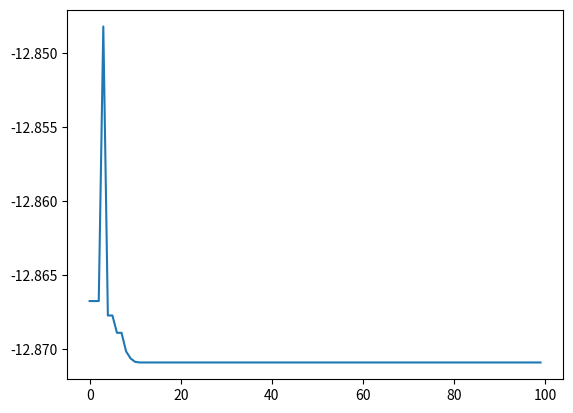

This chart was generated by the following Python code:
import random
import copy

import matplotlib.pyplot as plt
import numpy as np
import math

"""
基础遗传算法
------------------
变量个数：1
编码方式：十进制编码
选择算子：1.轮盘赌  2.锦标赛
杂交算子：整体算术杂交（直接改变父母的基因位）   # another way：新生成的个体加入种群
变异算子：基因突变（将某些分量在其定义域内随机取值）
"""

def score_function(x):
    """
    目标函数
    :param x: 单个染色体（十进制表现型）
    :return: 目标函数值大小
    """
    y = 0
    for j in range(1, 6, 1):
        tmp = j * math.cos((j + 1) * x + j)
        y += tmp
    return y


def initial_population(pop_size):
    """
    初始化种群
    :param pop_size: 种群个体数目
    :return:
    """
    population = []
    # 初始化生成范围在[-10,10]的pop_size个个体的十进制基因型种群
    for i in range(pop_size):
        chromosome = random.random() * 20 - 10
        population.append(chromosome)

    return population


def cal_fitness(population):
    """
    输入十进制染色体种群，计算种群中每个个体的适应值大小
    :param population:
    :return:
    """
    fitness = []
    for i in range(len(population)):
        x = population[i]
        tmp_fitness = score_function(x)
        fitness.append(tmp_fitness)
    return fitness


def find_max(population, fitness):
    max_fit = fitness[0]
    max_chromosome = 0
    for i in range(len(population)):
        tmpVal = fitness[i]
        if tmpVal > max_fit:
            max_fit = tmpVal
            max_chromosome = population[i]
    return max_chromosome, max_fit


def find_min(population, fitness):
    min_fit = fitness[0]
    min_chromosome = 0
    for i in range(len(population)):
        tmpVal = fitness[i]
        if tmpVal < min_fit:
            min_fit = tmpVal
            min_chromosome = population[i]
    return min_chromosome, min_fit


def mutation(population, mute_prob=0.05):
    """
    按一定的变异概率，将某些分量在其定义域内随机取值
    :param population:
    :param mute_prob:变异概率
    :return:
    """

    for i, chrom in enumerate(population):
        choice = random.random()  # 0-1之间的随机数
        if choice < mute_prob:
            population[i] = random.random() * 20 - 10


# def crossover(population, cross_prob=0.4):
#     """
#     对种群中的个体，按照杂交概率进行杂交
#     [将新产生的个体作为新的个体加入种群]
#     :param population:
#     :param cross_prob:杂交概率
#     :return:
#     """
#     for male in population:
#         son = copy.deepcopy(male)
#         choice = random.random()  # 0-1之间的随机数
#         if choice < cross_prob:
#             # TODO: 杂交的结果是否应该算作新个体加入种群？还是直接替换父辈？
#             # 若杂交，从种群中随机选取一个个体进行杂交
#             female = population[random.randint(0, POP_SIZE - 1)]
#             cross_pos = random.randint(0, CHOROMOSOME_LENGTH - 1)
#             son[cross_pos:] = female[cross_pos:]
#             population.append(son)


def crossover(population, cross_prob=0.7, alpha=0.3):
    """
    对种群中的个体，按照杂交概率进行算术杂交
    [直接对父母的染色体进行杂交更改]
    :param population:
    :param cross_prob:杂交概率
    :return:
    """
    for i, male in enumerate(population):
        son1 = 0
        son2 = 0
        choice = random.random()  # 0-1之间的随机数
        if choice < cross_prob:
            # 若杂交，从种群中随机选取一个个体进行杂交
            # TODO: 杂交的结果是否应该算作新个体加入种群？还是直接替换父辈？
            female_pos = random.randint(0, POP_SIZE - 1)
            female = population[female_pos]
            # cross_pos = random.randint(0, CHOROMOSOME_LENGTH - 1)
            son1 = alpha * male + (1-alpha) * female
            son2 = alpha * female + (1-alpha) * male
            population[i] = son1
            population[female_pos] = son2


def wheel_select(population, fitness):
    """
    轮盘赌选择算子
    对种群中的个体进行筛选，保留适应的个体
    【这里是求解最小值，因此需要将问题的适应度函数进行转换（如采用倒数或相反数）！！！】
    :param population: 二进制种群
    :param fitness: 种群适应度矩阵
    :return:
    """
    # 找出种群中的最大适应度值
    _, max_fitness = find_max(population, fitness)
    # 更新适应度值，使其大于0
    total = 0
    adj_fitness = []
    for i in range(len(fitness)):
        tmp_fit = fitness[i]
        adjust_fit = max_fitness - tmp_fit + 1e-3  # 最后在加上一个很小的数防止出现为0的适应度
        adj_fitness.append(adjust_fit)
        total += adjust_fit

    # 对调整后的适应值进行正则化，得到选择概率矩阵
    probabilities = []
    for i in range(len(adj_fitness)):
        probabilities.append(adj_fitness[i] / total)
    # 依概率随机筛选下一代个体
    # TODO: np.arange里？应该是新的population的size吧
    index = np.random.choice(np.arange(len(population)), size=POP_SIZE, replace=True, p=probabilities)
    selected_res = []
    for idx in index:
        selected_res.append(population[idx])
    return selected_res


def champion_select(population, fitness, K_player):
    """
    锦标赛选择算子
    对种群中的个体进行筛选，保留适应的个体
    :param population: 二进制种群
    :param fitness: 种群适应度矩阵
    :return:
    """
    pop = np.array(population)
    scores = np.array(fitness)
    selected_res = []
    for i in range(POP_SIZE):
        # 从种群中随机选两个个体，进行锦标赛选择
        index = np.random.choice(np.arange(len(population)), size=K_player, replace=True)
        player_scores = scores[index]
        players = pop[index]
        min_idx = np.argmin(player_scores)
        selected_res.append(players[min_idx])
    return selected_res


def plot(results):
    X = []
    Y = []

    for i in range(N_GENERATION):
        X.append(i)
        Y.append(results[i][0])

    plt.plot(X, Y)
    plt.show()


if __name__ == '__main__':
    POP_SIZE = 200
    X_BOUND = [-10, 10]  # x取值范围
    N_GENERATION = 100
    CROSS_PROB = 0.7
    MUTE_PROB = 0.05
    players = 3  # 锦标赛算法每轮参赛选手数量

    # 1.初始化种群
    pop = initial_population(POP_SIZE)
    # 2.迭代N代
    results = []
    for k in range(N_GENERATION):
        # 3.交叉、变异
        crossover(population=pop, cross_prob=CROSS_PROB)
        mutation(population=pop, mute_prob=MUTE_PROB)
        # 4.计算种群个体的适应度
        fitness = cal_fitness(pop)  # 计算种群每个个体的适应值
        best_chromo, best_fitness = find_min(population=pop, fitness=fitness)
        results.append([best_fitness, best_chromo])
        # 5.进行种群个体选择
        pop = champion_select(pop, fitness, players)

    min_fitness_index = np.argmin(fitness)
    print("min_fitness:", fitness[min_fitness_index])
    x = pop[min_fitness_index]
    print("min_x:", x)

    plot(results)